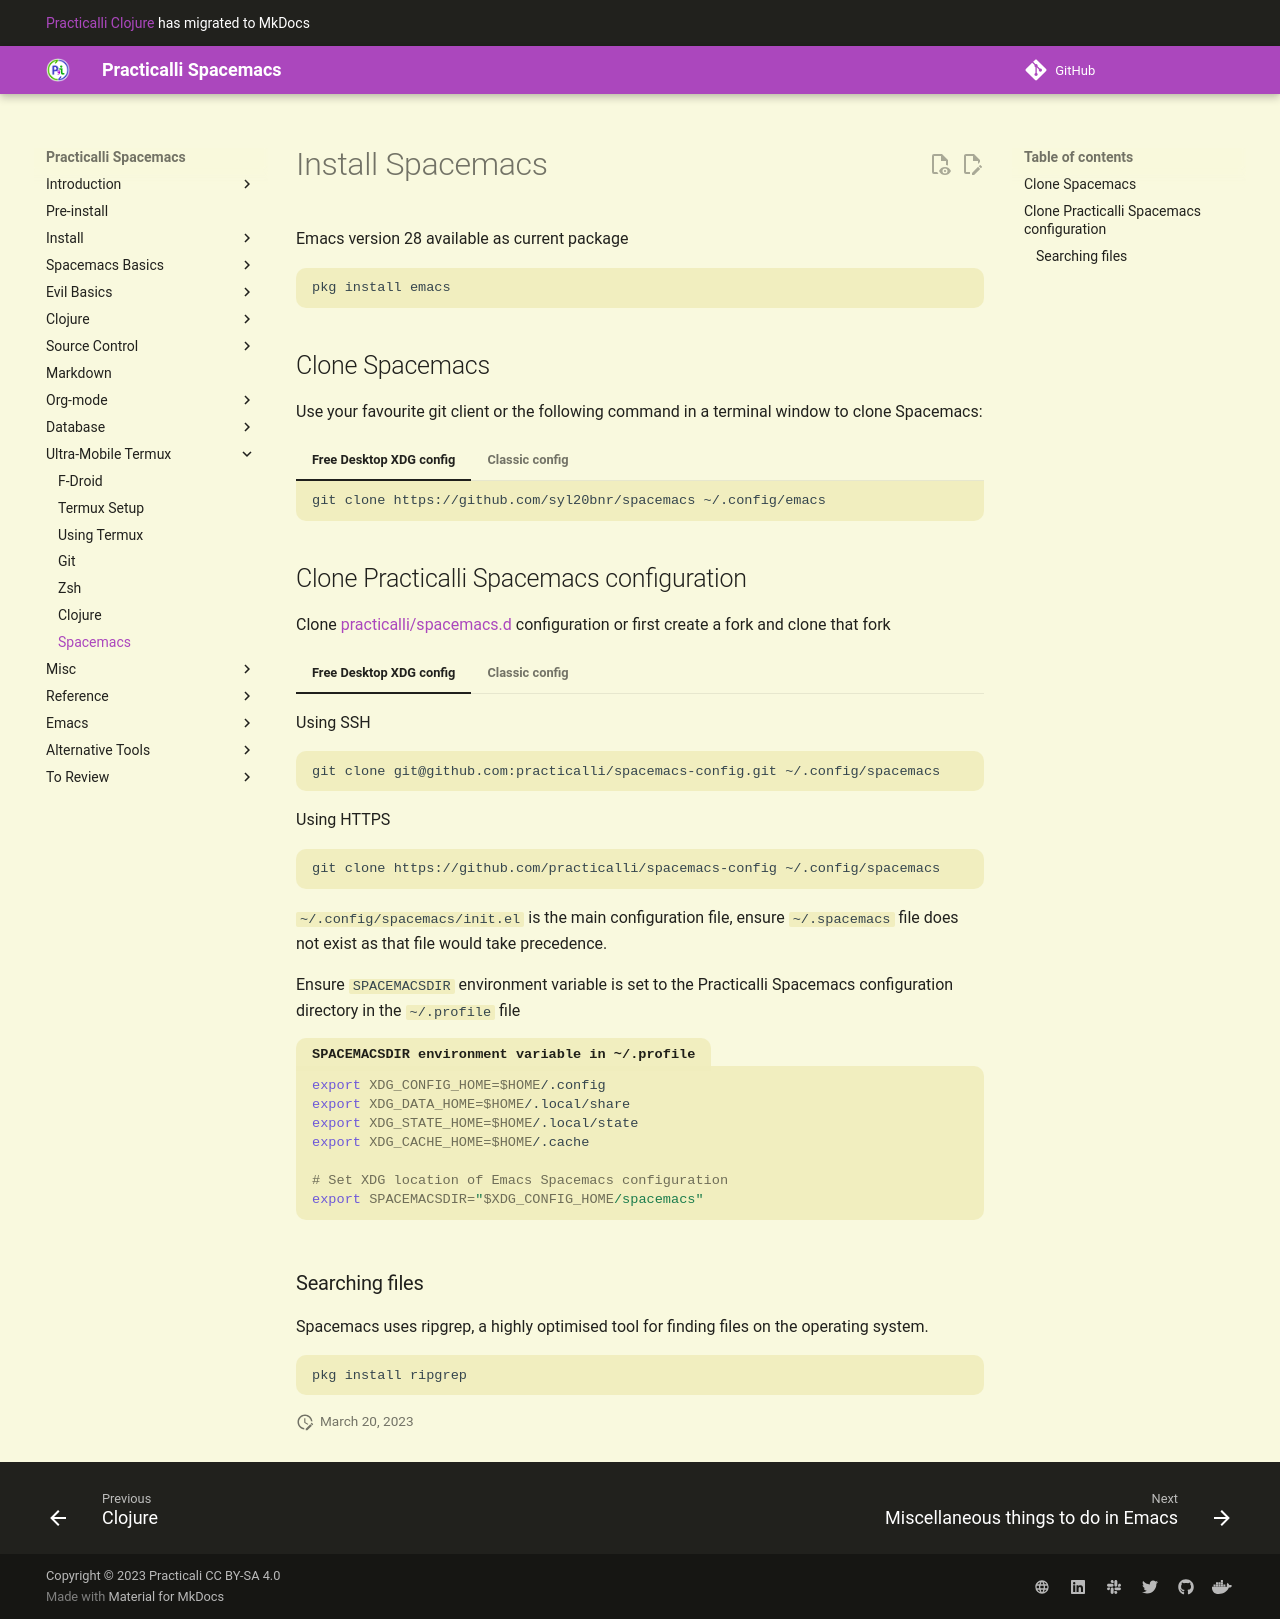

repository: practicalli/spacemacs · page: termux/spacemacs/index.html · generator: mkdocs

# Install Spacemacs

Emacs version 28 available as current package

```
pkg install emacs
```


## Clone Spacemacs

Use your favourite git client or the following command in a terminal window to clone Spacemacs:

=== "Free Desktop XDG config"
    ```
    git clone https://github.com/syl20bnr/spacemacs ~/.config/emacs
    ```

=== "Classic config"
    ```
    git clone https://github.com/syl20bnr/spacemacs ~/.emacs.d
    ```

##  Clone Practicalli Spacemacs configuration

Clone [practicalli/spacemacs.d](https://github.com/practicalli/spacemacs.d) configuration or first create a fork and clone that fork


=== "Free Desktop XDG config"
    Using SSH
    ```shell
    git clone git@github.com:practicalli/spacemacs-config.git ~/.config/spacemacs
    ```

    Using HTTPS
    ```shell
    git clone https://github.com/practicalli/spacemacs-config ~/.config/spacemacs
    ```

    `~/.config/spacemacs/init.el` is the main configuration file, ensure `~/.spacemacs` file does not exist as that file would take precedence.

    Ensure `SPACEMACSDIR` environment variable is set to the Practicalli Spacemacs configuration directory in the `~/.profile` file
    ```bash title="SPACEMACSDIR environment variable in ~/.profile"
    export XDG_CONFIG_HOME=$HOME/.config
    export XDG_DATA_HOME=$HOME/.local/share
    export XDG_STATE_HOME=$HOME/.local/state
    export XDG_CACHE_HOME=$HOME/.cache

    # Set XDG location of Emacs Spacemacs configuration
    export SPACEMACSDIR="$XDG_CONFIG_HOME/spacemacs"
    ```


=== "Classic config"
    Using SSH
    ```shell
    git clone git@github.com:practicalli/spacemacs.d.git ~/.spacemacs.d
    ```

    Using HTTP
    ```shell
    git clone https://github.com/practicalli/spacemacs.d ~/.spacemacs.d
    ```

    `~/.spacemacs.d/init.el` is the main configuration file, ensure `~/.spacemacs` file does not exist as that file would take precedence.



### Searching files

Spacemacs uses ripgrep, a highly optimised tool for finding files on the operating system.

```
pkg install ripgrep
```
